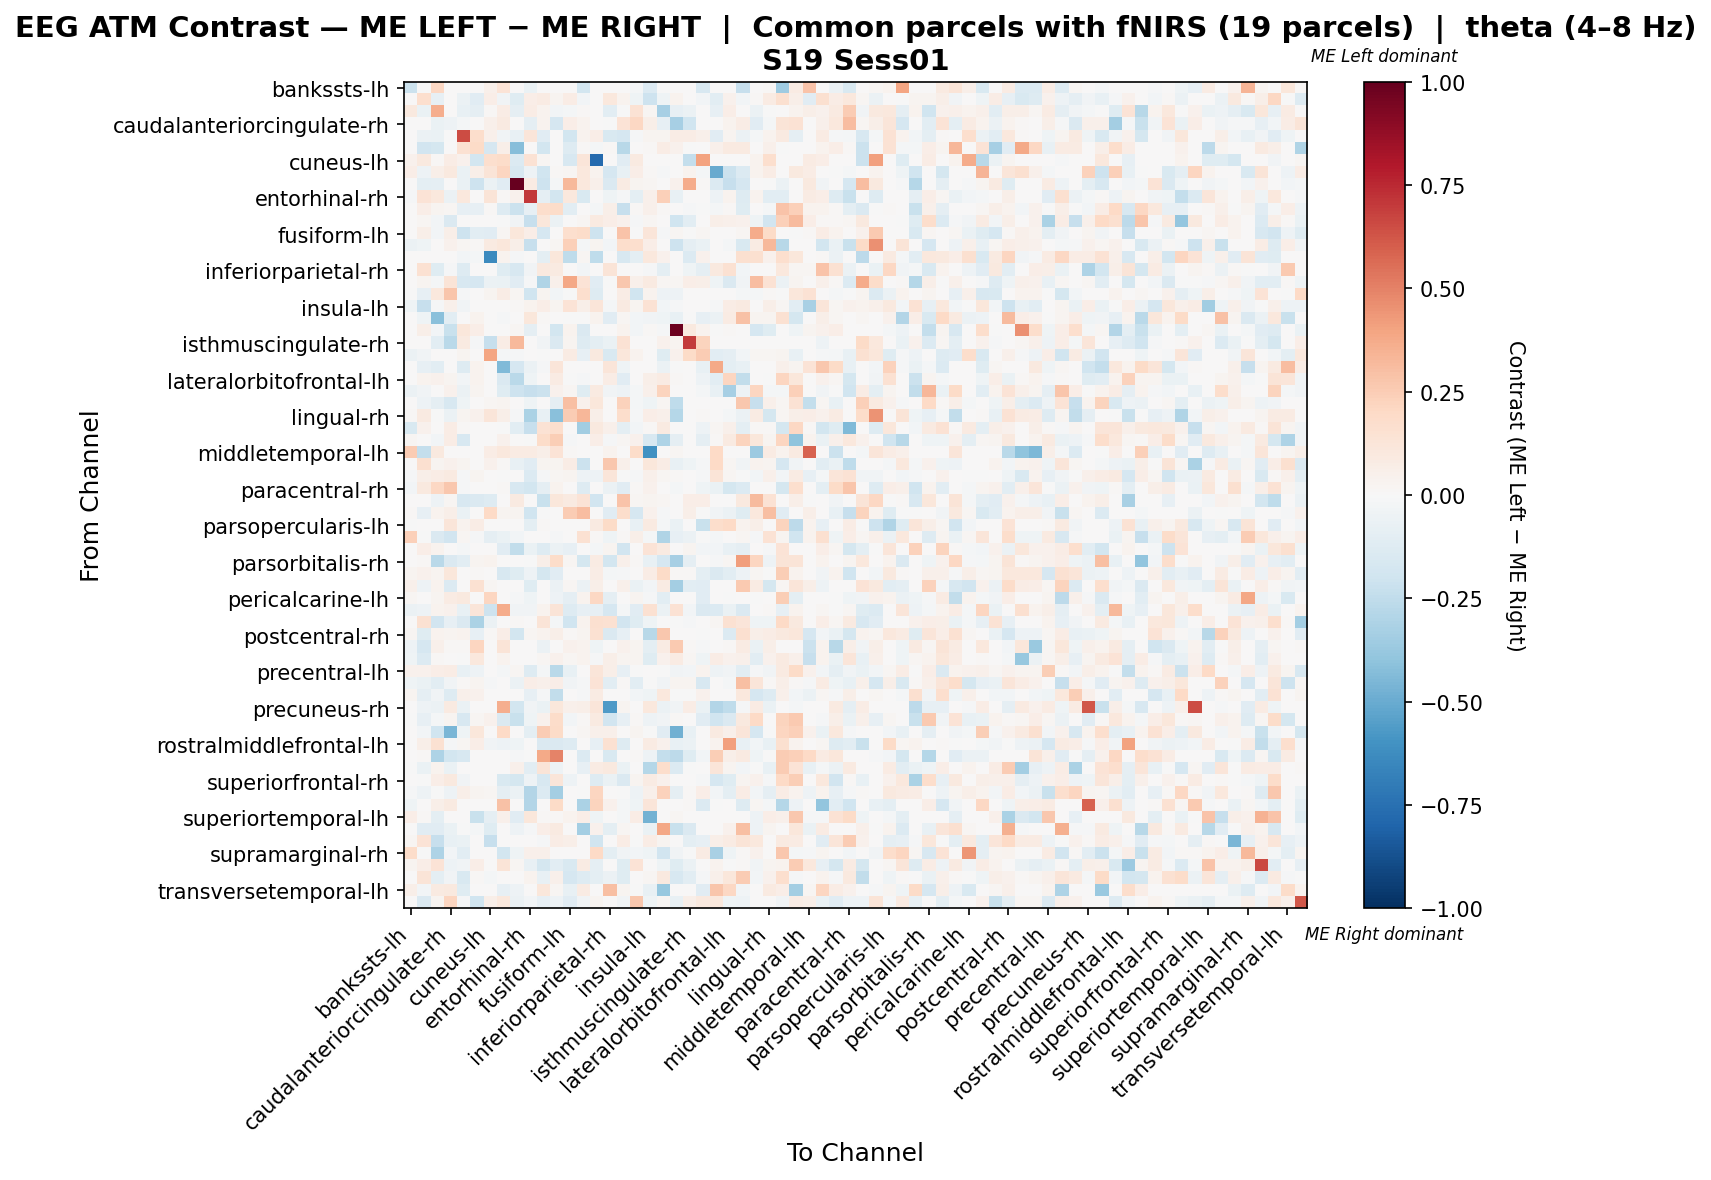

The file beside this chart, header and first rows:
, bankssts-lh, bankssts-rh, caudalanteriorcingulate-lh, caudalanteriorcingulate-rh, caudalmiddlefrontal-lh, caudalmiddlefrontal-rh, cuneus-lh, cuneus-rh, entorhinal-lh, entorhinal-rh, frontalpole-lh, frontalpole-rh, fusiform-lh, fusiform-rh, inferiorparietal-lh, inferiorparietal-rh, inferiortemporal-lh, inferiortemporal-rh, insula-lh, insula-rh, isthmuscingulate-lh, isthmuscingulate-rh, lateraloccipital-lh
bankssts-lh, -0.2133, -0.004773, 0.2041, 0.003779, 0.0, 0.0, 0.04913, 0.1398, 0.0, -0.06382, 0.0, 0.0, 0.007559, -0.1874, 0.0, 0.0, 0.0, -0.02231, -0.1383, -0.0003116, 0.0, 0.0, -0.1606
bankssts-rh, 0.0001667, 0.1683, -0.0804, 0.0, -0.05754, -0.111, 0.06293, -0.03429, -0.1238, 0.06787, 0.08407, 0.02664, 0.07763, -0.02913, 0.0, 0.109, 0.03268, -0.04467, -0.2089, -0.04212, 0.03496, 0.0, -0.03063
caudalanteriorcingulate-lh, 0.09691, -0.06499, 0.363, 0.005011, -0.07665, -0.09309, 0.01548, 0.07072, -0.09056, 0.07599, 0.03589, -0.02798, -0.01598, 0.01352, 0.0, -0.1088, -0.007289, 0.147, 0.01784, -0.3324, -0.08046, -0.0618, 0.0
caudalanteriorcingulate-rh, 0.0, 0.0, -0.06941, -0.04951, -0.02195, 0.0, 0.04933, 0.09348, 0.0, -0.08764, 0.03289, -0.1682, 0.06578, 0.03419, 0.0, -0.007068, 0.1381, 0.2088, 0.05825, -0.08555, -0.3308, -0.2021, 0.0
caudalmiddlefrontal-lh, 0.0, -0.06124, -0.06366, -0.003396, 0.6542, 0.172, 0.05406, -0.03818, -0.07062, 0.1219, -0.1104, 0.0, -0.1811, 0.03552, 0.0677, -0.1515, -0.1656, -0.01027, 0.02566, 0.02542, 0.07776, 0.07104, 0.05391
caudalmiddlefrontal-rh, 0.0, -0.1926, -0.1778, 0.0, 0.1517, 0.1876, -0.1657, 0.05984, -0.4287, 0.004897, -0.1843, 0.0, -0.1284, 0.008333, -0.02203, 0.01111, -0.2796, 0.0, 0.01559, 0.07499, 0.042, -0.004142, 0.0
cuneus-lh, 0.04197, 0.1004, 0.01185, 0.07274, 0.04032, -0.1867, 0.1662, 0.1875, -0.14, 0.1427, 0.01604, 0.0, -0.1598, 0.1175, -0.7799, 0.0, -0.1111, 0.08721, 0.0, 0.0, 0.0, -0.2405, 0.4029
cuneus-rh, 0.07004, -0.04727, 0.05987, 0.09957, -0.0655, 0.05505, 0.1268, 0.2113, -0.1596, -0.05004, -0.2025, 0.01486, 0.02271, 0.1079, 0.03786, -0.1694, -0.07421, 0.06625, 0.01107, -0.01351, 0.0, 0.03218, -0.0182
entorhinal-lh, 0.0, -0.09982, -0.08784, 0.0, -0.06289, -0.2046, -0.05789, -0.1118, 1.0, 0.08568, -0.207, -0.02196, 0.3263, 0.1038, 0.0492, -0.1447, 0.08309, 0.03113, 0.02214, 0.0, 0.0415, 0.368, 0.01394
entorhinal-rh, -0.008025, 0.1337, 0.1073, -0.06107, 0.1078, 0.00413, 0.1313, 0.01536, 0.04464, 0.7059, -0.08826, -0.1812, 0.1055, -0.1527, 0.0, -0.0397, -0.01054, -0.09466, 0.05405, 0.2368, -0.07395, 0.0, 0.0
frontalpole-lh, 0.0, 0.06783, 0.02505, 0.02255, -0.0796, -0.0822, 0.01189, -0.1268, -0.2135, -0.08014, 0.172, 0.187, -0.103, 0.0, -0.02294, 0.05745, -0.2284, 0.01503, 0.05261, 0.01127, 0.0, -0.01471, -0.005191
frontalpole-rh, 0.0, 0.01988, -0.02851, -0.1425, 0.0, 0.0, 0.0, -0.007311, -0.0373, -0.2318, 0.117, -0.05901, 0.0, 0.01739, 0.08697, 0.06337, 0.041, -0.012, 0.01615, 0.003793, -0.1985, -0.1028, 0.0
fusiform-lh, 0.0, 0.06135, -0.02939, 0.05558, -0.2101, -0.1029, -0.1147, 0.0234, 0.1168, 0.06581, -0.1705, 0.0, 0.1657, 0.1842, -0.2058, 0.0, 0.282, -0.0001332, 0.1243, -0.01331, 0.01901, -0.007586, 0.01729
fusiform-rh, -0.0621, -0.03932, 0.006901, 0.04266, 0.02333, 0.00972, 0.08943, 0.1108, 0.05832, -0.2336, 0.0, 0.02333, 0.2361, -0.01915, 0.02659, -0.02957, 0.1772, 0.1706, 0.06999, 0.007065, -0.204, -0.08701, -0.06505
inferiorparietal-lh, 0.0, 0.0, 0.0, 0.0, -0.02527, -0.02267, -0.6339, 0.03643, -0.00898, 0.0, -0.09615, 0.1123, -0.2529, 0.02305, -0.255, 0.0, -0.1629, -0.09888, 0.1078, 0.04554, 0.0, -0.1381, 0.04034
inferiorparietal-rh, 0.0, 0.1505, -0.1235, -0.009889, -0.1319, 0.003475, 0.0, -0.1187, -0.1571, -0.03626, 0.09943, 0.08862, 0.0, -0.02857, 0.0, 0.1266, 0.0, 0.0, -0.008918, -0.0956, 0.004753, -0.04066, -0.0934
inferiortemporal-lh, 0.0, 0.02521, -0.02134, 0.1255, -0.1579, -0.1698, -0.06174, -0.06768, -0.1114, -0.01353, -0.3039, 0.04745, 0.385, 0.1371, -0.1104, -0.002375, 0.272, 0.05051, 0.08831, 0.01837, 0.0199, 0.06878, 0.05663
inferiortemporal-rh, -0.006794, -0.08153, 0.103, 0.2753, -0.01359, 0.0, 0.02808, 0.07587, 0.01951, -0.197, 0.03035, -0.0243, -0.001651, 0.165, -0.1314, 0.0, 0.07153, -0.2006, 0.03685, -0.05435, -0.04756, 0.0, 0.005368
insula-lh, -0.04417, -0.229, -0.009264, 0.04997, -0.03384, 0.007276, 0.0, 0.006461, 0.01135, 0.03862, 0.06381, 0.02351, 0.136, 0.06045, 0.1226, -0.01797, 0.08819, 0.02855, 0.146, -0.02636, -0.01237, 0.0, 0.0
insula-rh, 0.00116, -0.04222, -0.4181, -0.1088, 0.0004348, 0.03304, 0.0, -0.01094, 0.0, 0.1163, 0.01454, 7.201581489528005e-05, -0.007294, -0.001846, 0.03701, -0.1158, 0.01586, -0.02864, -0.03181, -0.0422, -0.07344, -0.002531, -0.08581
isthmuscingulate-lh, 0.0, 0.05999, -0.02361, -0.2244, 0.1118, 0.06597, 0.0, 0.005714, 0.02286, -0.08799, 0.0, -0.1814, 0.03714, -0.1447, 0.0, 0.005714, 0.03714, -0.02782, 0.01266, -0.008408, 0.9819, 0.09909, 0.03428
isthmuscingulate-rh, 0.0, 0.0, -0.1069, -0.2733, 0.08918, -0.008221, -0.2309, 0.07203, 0.3211, 0.0, -0.03905, -0.1424, 0.02411, -0.126, -0.09987, -0.06782, 0.1469, 0.0, 0.0, 0.03917, 0.03058, 0.699, 0.2195
lateraloccipital-lh, -0.05786, -0.03616, 0.0, 0.0, 0.02878, 0.0, 0.3932, -0.01808, -0.01532, 0.0, -0.007232, 0.0, 0.08311, -0.07955, 0.1005, -0.1501, 0.1142, 0.03738, 0.0, -0.1175, 0.04099, 0.1932, 0.2514
lateraloccipital-rh, 0.0, -0.08463, -0.1055, 0.0, -0.1254, 0.0329, 0.0, -0.4418, -0.1691, -0.06059, -0.01216, 0.1182, 0.0, 0.0, 0.0, 0.1245, -0.04418, 0.0, 0.002319, -0.0568, -0.002524, 0.0, -0.077
lateralorbitofrontal-lh, 0.0, 0.03729, 0.04404, 0.03058, -0.0298, 0.03548, 0.0, -0.1417, -0.2724, -0.04063, 0.002515, 0.08009, -0.0009262, -0.01297, 0.0, 0.07097, -0.1111, 0.0, 0.05627, 0.08318, 0.008563, 0.0, -0.05187
lateralorbitofrontal-rh, -0.06183, -0.03413, 0.0, 0.0426, -0.0585, 0.02972, 0.0, -0.1237, -0.2076, -0.2323, -0.2173, 0.04064, 0.01585, -0.1213, 0.09213, -0.03383, -0.04855, -0.0175, 0.04953, 0.224, 0.0, 0.0, -0.02216
lingual-lh, 0.0, -0.05097, -0.08917, -0.1591, -0.04212, 0.0, 0.02339, 0.02709, 0.0, -0.04154, 0.0, -0.09191, 0.2997, 0.04368, 0.117, 0.0, 0.2323, -0.02047, -0.04176, 0.01727, -0.2568, 0.0, 0.006156
lingual-rh, 0.01425, 0.09294, -0.005098, -0.05503, 0.02478, 0.04131, 0.1219, 0.06154, -0.01129, -0.3191, -0.07624, -0.4151, 0.2561, 0.3291, 0.05577, 0.0, 0.1783, -0.01477, 0.06403, 0.04957, -0.288, 0.0, 0.01239
medialorbitofrontal-lh, -0.151, 0.04038, 0.0, 0.07071, 0.01126, 0.0, 0.0, -0.002811, -0.1068, -0.2316, 0.1476, 0.1711, 0.0, -0.3465, 0.1013, 0.04704, -0.09947, -0.03063, 0.01222, 0.08953, 0.0, 0.0, -0.05021
medialorbitofrontal-rh, 0.01961, 0.004523, -0.02702, 0.07227, -0.1638, 0.0, 0.0, 0.04576, 0.0, -0.004311, 0.1868, 0.2475, -0.01408, 0.0, 0.06351, -0.01085, 0.01868, 0.03908, -0.1595, -0.3072, -0.09268, 0.0, -0.08622
middletemporal-lh, 0.2522, -0.2391, 0.1007, 0.0, 0.0, 0.0, 0.0755, 0.109, 0.08109, 0.08388, 0.06151, 0.1398, 0.01398, 0.0, 0.0, 0.03635, 0.0, 0.1845, -0.6069, 0.0, 0.02237, 0.0, 0.0
middletemporal-rh, 0.0, 0.1583, 0.03018, 0.04447, 0.02524, 0.005478, 0.04288, 0.007941, -0.07208, -0.117, 0.02992, 0.02842, 0.07782, -0.2146, 0.006353, 0.27, 0.04915, 0.0, 0.1112, 0.07465, -0.07101, -0.04358, -0.01341
paracentral-lh, -0.01263, 0.06065, 0.07136, 0.08991, -0.01034, 0.02712, 0.0, -0.004594, 0.0, -0.1367, -0.01171, 0.01894, 0.02667, -0.05014, -0.04709, 0.1209, -0.001732, -0.007896, 0.04896, 0.0157, 0.01382, 0.0, -0.01378
paracentral-rh, -0.0299, 0.09961, 0.2101, 0.271, -0.0145, 0.004347, 0.0, 0.009204, -0.1631, -0.1866, -0.08971, 0.0375, 0.0, -0.1268, 0.0, -0.06198, -0.1096, 0.01448, 0.04058, 0.0, -0.02302, 0.0, -0.03986
parahippocampal-lh, 0.0, 0.004724, -0.05196, 0.01854, -0.1585, -0.1442, -0.1286, 0.0, 0.09075, 0.0, -0.2234, 0.1126, 0.09119, 0.1373, -0.1936, 0.0, 0.2883, 0.01711, 0.02994, 0.01711, 0.0, 0.06375, 0.06882
parahippocampal-rh, 0.0143, -0.07823, 0.03648, 0.05624, -0.06491, 0.0, 0.2029, 0.02404, 0.02709, -0.2005, -0.003518, 0.0, 0.2531, 0.3086, 0.0, -0.1143, 0.1724, -0.1707, 0.04144, -0.008625, 0.0, 0.05476, -0.00484
parsopercularis-lh, -0.005722, 0.0, 0.006106, 0.1207, 0.03346, 0.07366, 0.0, 0.0, 0.0, -0.09407, 0.01097, 0.0, 0.0, 0.0, 0.08933, 0.1912, 0.0, -0.07429, 0.08933, -0.01858, -0.0681, 0.0, -0.2229
parsopercularis-rh, 0.2399, -0.004771, -0.1432, -0.1937, 0.019, -0.01119, -0.08748, -0.06503, -0.02545, 0.0, 0.0, -0.009543, 0.0, 0.1528, 0.01261, -0.04294, 0.01134, 0.06021, -0.01909, -0.302, -0.08588, -0.06044, -0.006032
parsorbitalis-lh, 0.0, 0.06897, 0.03444, 0.0, -0.02336, 0.006046, 0.0, -0.1144, -0.2422, -0.06985, -0.1275, -0.05996, -0.08126, 0.0, -0.02179, 0.02409, -0.1917, 0.0, 0.1378, 0.09299, 0.001722, 0.02519, -0.02525
parsorbitalis-rh, 0.0, 0.01467, -0.2661, -0.1471, -0.1047, 0.02888, 0.0339, 0.0, 0.0, -0.006089, 0.05776, 0.1837, 0.02009, -0.1759, 0.08162, -0.1818, 0.05274, 0.01368, -0.07562, -0.1715, -0.3286, -0.09161, 0.0
parstriangularis-lh, 0.02369, 0.03944, 0.02369, 0.111, 0.003741, 0.009975, 0.0, -0.1592, -0.121, -0.05325, -0.1749, -0.1146, 0.0, 0.0, 0.07606, -0.01942, -0.008916, 0.0, 0.07232, 0.1883, 0.009975, 0.009975, -0.09935
parstriangularis-rh, 0.0516, -0.04744, 0.0344, -0.1375, 0.0, 0.1526, 0.01577, 0.0, 0.0, -0.1222, 0.0, -0.05593, 0.02293, -0.05656, 0.05733, 0.0, 0.0473, -0.06933, -0.03102, 0.08586, -0.3401, -0.1062, -0.1095
pericalcarine-lh, 0.02026, 0.0, 0.02927, 0.08305, 0.09792, 0.0, 0.2128, 0.0, -0.01486, -0.04672, 0.0, -0.05097, -0.09131, 0.03607, 0.2052, -0.08707, 0.0, 0.02768, -0.008494, -0.1036, 0.0, 0.0, -0.1159
pericalcarine-rh, -0.05694, -0.04731, 0.03662, 0.04265, -0.07434, 0.1194, -0.204, 0.3739, -0.03905, -0.03638, 0.03474, 0.1258, -0.1265, -0.08064, -0.08358, -0.1677, -0.01575, -0.1123, 0.1489, -0.0601, 0.1471, -0.02596, -0.1439
postcentral-lh, 0.0, 0.1509, -0.1903, -0.08564, -0.1446, -0.3178, -0.05709, 0.0, 0.008768, 0.0, 0.1328, -0.02038, -0.2, 0.03664, 0.1634, 0.155, -0.1903, -0.1218, -0.03996, 0.005637, -0.001277, -0.01332, 0.002312
postcentral-rh, 0.02257, -0.1199, 0.03316, 0.02822, 0.03838, -0.08016, 0.01016, 0.06772, -0.186, 0.01919, 0.03273, 0.05644, 0.007901, 0.0283, 0.1558, -0.1443, -0.07872, 0.0, -0.2735, 0.2732, 0.0, 0.0, -0.0006393
posteriorcingulate-lh, -0.04769, -0.1646, 0.05018, 0.009409, 0.01255, 0.2148, 0.0, 0.1286, 0.0, 0.0, -0.05999, 0.0, 0.04424, 0.03607, -0.04, 0.0, 0.04107, 0.02666, -0.09749, 0.08312, 0.2619, 0.01255, -0.01538
posteriorcingulate-rh, -0.04512, -0.1353, 0.01458, 0.001458, -0.001456, 0.1021, 0.0, 0.03792, 0.0, 0.0, 0.01761, 0.04521, 0.01756, 0.03208, -0.01304, 0.05833, 0.02628, 0.02479, -0.119, 0.04521, 0.08458, 0.02333, -0.04367
precentral-lh, 0.04062, 0.04564, 0.06839, 0.07696, -0.07115, -0.04761, 0.0, -0.01629, 0.0157, -0.1316, -0.02183, -0.2682, -0.07518, 0.0, 0.1196, 0.06093, -0.08019, -0.0002636, 0.0, -0.001253, -0.03759, -0.02757, 0.03878
precentral-rh, -0.03915, -0.06786, -0.1094, -0.0328, 0.01087, 0.02934, -0.0081, 0.0, -0.06075, 0.06628, 0.04998, 0.06737, -0.03662, -0.01485, 0.1391, -0.1091, 0.01258, -0.1067, -0.002174, -0.0331, 0.02608, 0.02391, -0.1628
precuneus-lh, 0.02549, -0.08822, -0.03664, -0.1289, 0.05139, 0.0462, 0.0, 0.0, 0.0, -0.0855, -0.01086, -0.2429, 0.0, -0.008143, 0.07871, 0.0, 0.0, -0.02473, -0.04155, 0.1072, -0.00261, -0.00726, 0.04449
precuneus-rh, 0.0, -0.04944, -0.05885, 0.08623, -0.06526, 0.0, 0.0, 0.3615, -0.1859, -0.03164, -0.06328, 0.1159, 0.05389, 0.06017, 0.1213, -0.5656, 0.0291, 0.0, 0.1062, -0.05932, -0.03362, 0.0756, -0.06328
rostralanteriorcingulate-lh, -0.004114, -0.08076, -0.01691, 0.02799, -0.1635, 0.02261, 0.04091, -0.1481, -0.2189, -0.04235, 0.04341, 0.183, -0.02391, 0.008806, 0.0926, -0.189, -0.08288, 0.009336, -0.05246, -0.03661, 0.009738, 0.0, -0.111
rostralanteriorcingulate-rh, 0.0, -0.02878, -0.1998, -0.4551, -0.0444, 0.1169, 0.0, 0.2004, 0.0, -0.09436, 0.2572, 0.1885, 0.0, 0.02037, 0.04843, 0.05159, 0.0, 0.02672, -0.00185, -0.11, -0.4829, -0.07586, 0.0
rostralmiddlefrontal-lh, 0.0, 0.05515, 0.1491, -0.01145, 0.01977, 0.06965, -0.03722, -0.0544, -0.03955, 0.001843, -0.1439, -0.1449, -0.13, 0.0, -0.0859, 0.1509, -0.1266, 0.0, 0.08578, 0.04493, -0.07063, -0.05536, 0.0
rostralmiddlefrontal-rh, 0.0, 0.01166, -0.308, -0.1828, -0.1584, 0.0, 0.0, 0.0, -0.0144, -0.0012, 0.3823, 0.4989, 0.0, -0.1357, 0.0, -0.1495, 0.0, 0.01399, -0.05041, -0.2377, -0.2605, -0.1212, -0.02521
superiorfrontal-lh, -0.007445, -0.06289, 0.03345, -0.06521, 0.0, 0.0, 0.0, 0.002072, 0.04911, -0.1061, 0.132, -0.04945, 0.0, -0.08593, 0.07873, 0.09945, -0.06824, 0.0, -0.2881, 0.1782, -0.139, -0.007582, 0.0
superiorfrontal-rh, 0.0, -0.0006508, 0.06734, 0.09403, -0.03473, 0.0, 0.0, -0.1489, -0.1737, -0.04747, -0.1573, 0.1208, -0.05441, 0.007624, -0.1261, -0.06483, -0.1482, 0.02922, 0.0829, 0.03939, 0.0, 0.0, -0.009262
superiorparietal-lh, -0.01111, -0.05186, -0.004939, -0.04889, 0.0594, 0.0289, 0.01927, -0.08644, -0.05927, -0.2959, -0.1363, -0.3404, 0.0, -0.007409, 0.2183, 0.0, -0.007409, -0.04692, 0.05336, 0.2312, -0.08989, 0.01124, 0.06422
superiorparietal-rh, -0.04199, 0.0, 0.06243, 0.09239, 0.0, 0.0, 0.0, 0.2926, 0.0, -0.2897, 0.0, 0.1898, 0.0, -0.3162, 0.2222, 0.04245, -0.01889, -0.04618, 0.1199, 0.0, 0.0, 0.007845, -0.1344
... 8 more rows
